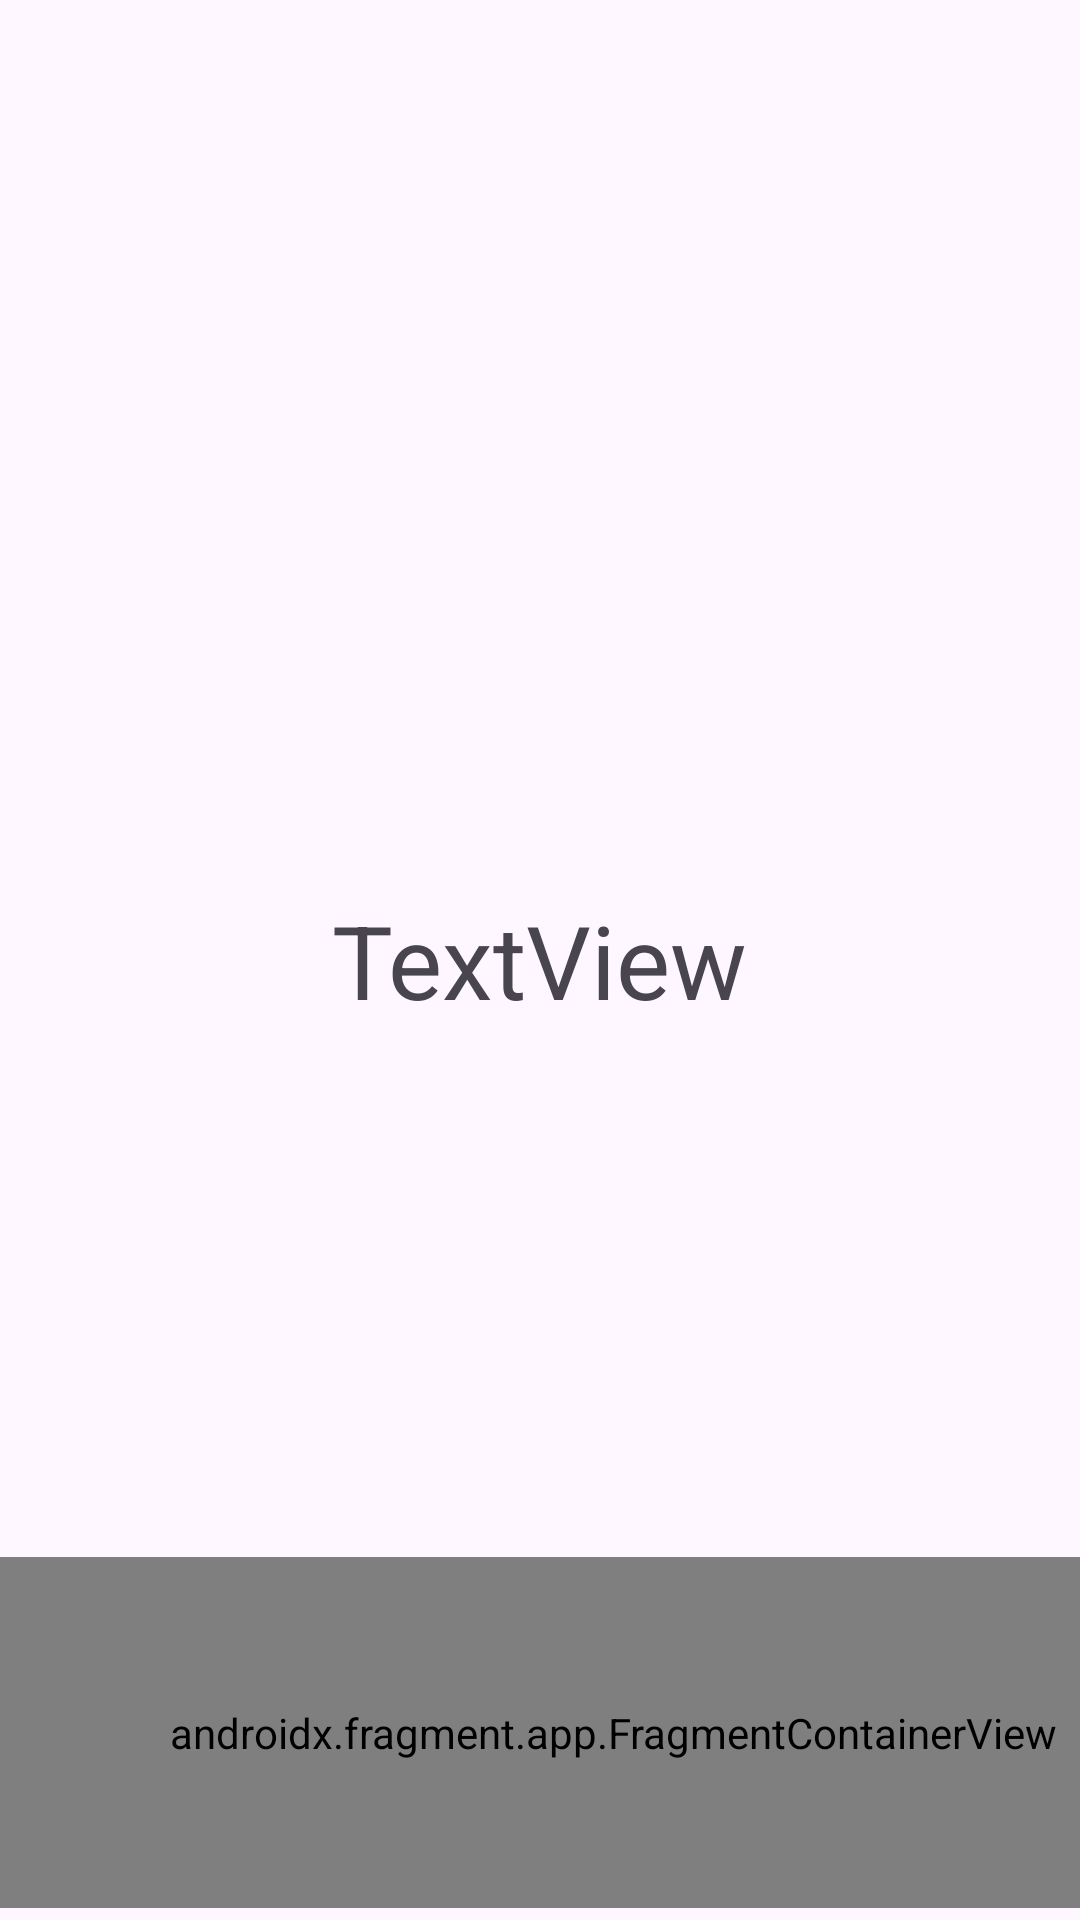

The Android layout XML behind this screen, and the referenced resources:
<!-- AndroidManifest.xml: application theme Theme.My_Application1 -->
<!-- res/layout/activity_menu.xml -->
<?xml version="1.0" encoding="utf-8"?>
<androidx.constraintlayout.widget.ConstraintLayout xmlns:android="http://schemas.android.com/apk/res/android"
    xmlns:app="http://schemas.android.com/apk/res-auto"
    xmlns:tools="http://schemas.android.com/tools"
    android:id="@+id/OtroFrag"
    android:layout_width="match_parent"
    android:layout_height="match_parent"
    tools:context=".MenuActivity">

    <TextView
        android:id="@+id/lbl_mensaje_menu"
        android:layout_width="wrap_content"
        android:layout_height="wrap_content"
        android:text="TextView"
        android:textSize="34sp"
        app:layout_constraintBottom_toBottomOf="parent"
        app:layout_constraintEnd_toEndOf="parent"
        app:layout_constraintStart_toStartOf="parent"
        app:layout_constraintTop_toTopOf="parent" />

    <androidx.fragment.app.FragmentContainerView
        android:id="@+id/fragmentContainerView"
        android:name="com.example.my_application1.BlankFragment"
        android:layout_width="409dp"
        android:layout_height="117dp"
        android:layout_marginBottom="4dp"
        app:layout_constraintBottom_toBottomOf="parent"
        tools:layout_editor_absoluteX="1dp" />

</androidx.constraintlayout.widget.ConstraintLayout>
<!-- resources referenced by this layout -->
<resources>
  <style name="Theme.My_Application1" parent="Base.Theme.My_Application1" />
  <style name="Base.Theme.My_Application1" parent="Theme.Material3.DayNight.NoActionBar">
          
          
      </style>
</resources>
